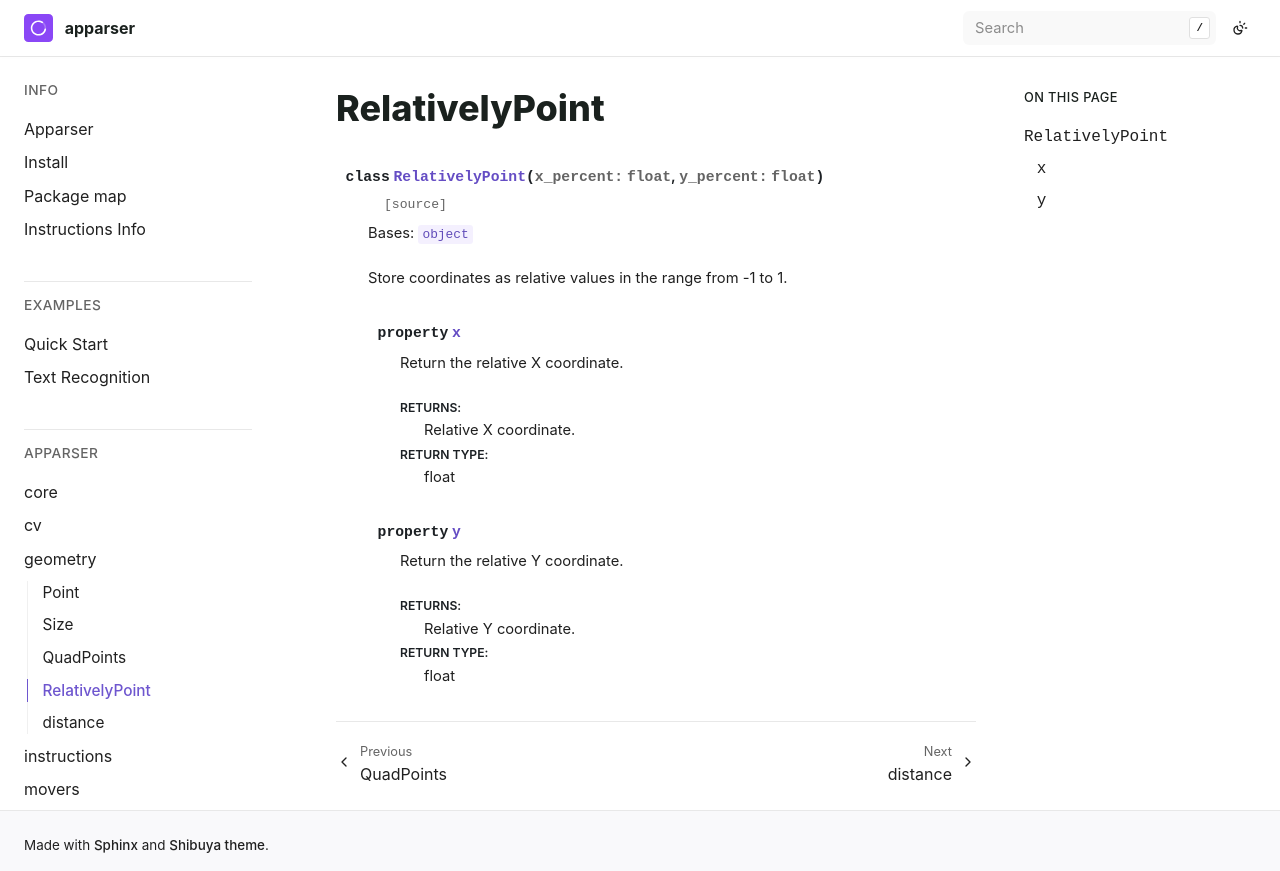

repository: apparser-development/apparser · page: api/geometry/RelativelyPoint.html · generator: sphinx

RelativelyPoint
===============

.. currentmodule:: apparser.geometry

.. autoclass:: RelativelyPoint
   :members:
   :undoc-members:
   :show-inheritance:
   :member-order: bysource
